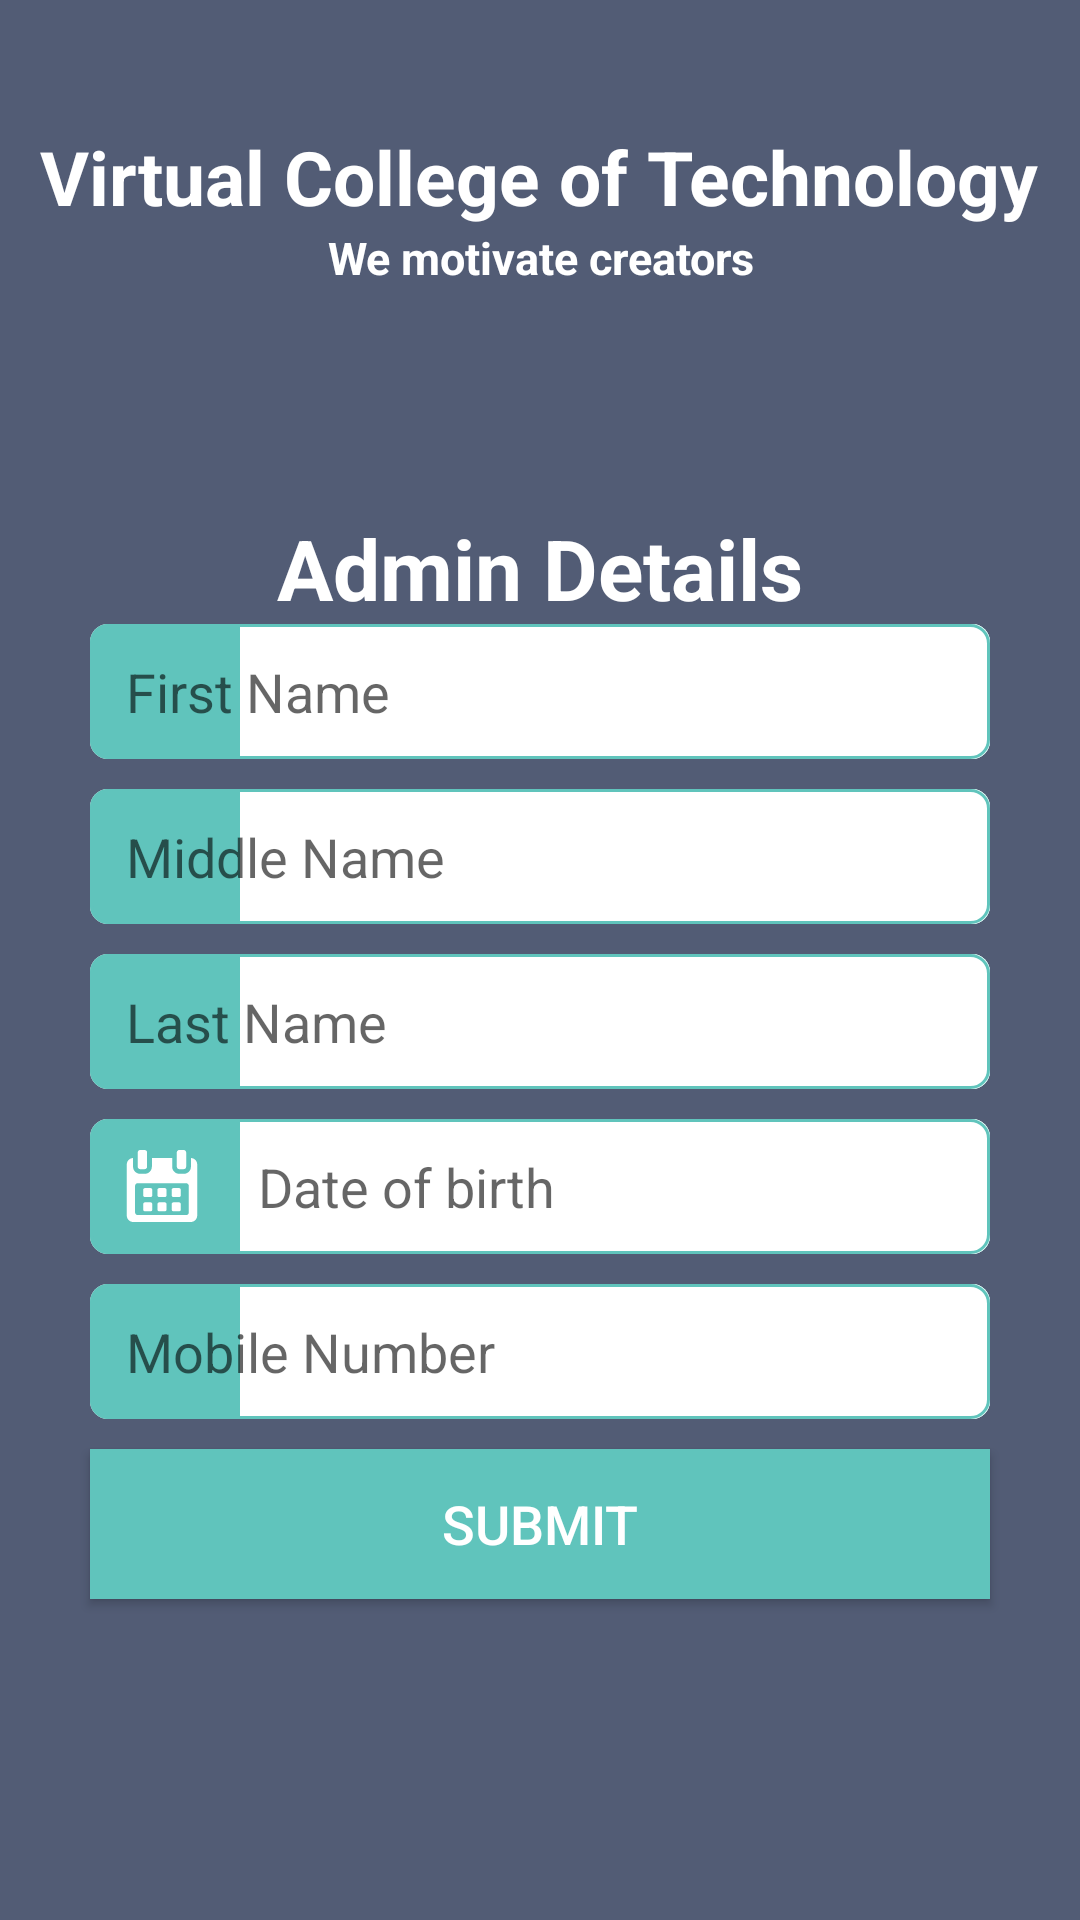

Produce the Android XML layout that renders to this screen, including the resource entries it uses.
<!-- AndroidManifest.xml: application theme AppTheme -->
<!-- res/layout/activity_get_details.xml -->
<?xml version="1.0" encoding="utf-8"?>
<android.support.design.widget.CoordinatorLayout xmlns:android="http://schemas.android.com/apk/res/android"
    android:layout_width="fill_parent"
    android:layout_height="fill_parent"
    android:background="@color/colorBackground"
    android:gravity="center">

    <LinearLayout
        android:layout_width="match_parent"
        android:layout_height="match_parent"
        android:orientation="vertical"
        android:weightSum="3">

        <LinearLayout
            android:layout_width="match_parent"
            android:layout_height="wrap_content"
            android:layout_marginTop="10dp"
            android:layout_weight="1"
            android:gravity="center"
            android:orientation="vertical">

            <TextView
                android:layout_width="wrap_content"
                android:layout_height="wrap_content"
                android:text="@string/text_college_name"
                android:textColor="@color/textPrimaryColor"
                android:textSize="25dp"
                android:textStyle="bold" />

            <TextView
                android:layout_width="match_parent"
                android:layout_height="wrap_content"
                android:layout_marginBottom="10dp"
                android:gravity="center"
                android:text="@string/text_tag_line"
                android:textColor="@color/textPrimaryColor"
                android:textSize="15dp"
                android:textStyle="bold" />
        </LinearLayout>

        <LinearLayout
            android:layout_width="match_parent"
            android:layout_height="wrap_content"
            android:layout_weight="1"
            android:gravity="center"
            android:orientation="vertical">

            <TextView
                android:layout_width="wrap_content"
                android:layout_height="wrap_content"
                android:text="Admin Details"
                android:textColor="@color/textPrimaryColor"
                android:textSize="28dp"
                android:textStyle="bold" />

            <EditText
                android:inputType="textCapWords"
                android:id="@+id/etFname"
                android:layout_width="match_parent"
                android:layout_height="@dimen/et_height"
                android:layout_marginBottom="@dimen/et_mb"
                android:layout_marginLeft="@dimen/et_ml"
                android:layout_marginRight="@dimen/et_mr"
                android:background="@drawable/bg_edit_text_login"
                android:drawableLeft="@drawable/ic_user"
                android:drawablePadding="@dimen/et_drawable_padding"
                android:hint="First Name"
                android:paddingBottom="@dimen/et_pb"
                android:paddingLeft="@dimen/et_pl"
                android:paddingRight="@dimen/et_pr"
                android:paddingTop="@dimen/et_pt"
                android:singleLine="true" />

            <EditText
                android:inputType="textCapWords"
                android:id="@+id/etMname"
                android:layout_width="match_parent"
                android:layout_height="@dimen/et_height"
                android:layout_marginBottom="@dimen/et_mb"
                android:layout_marginLeft="@dimen/et_ml"
                android:layout_marginRight="@dimen/et_mr"
                android:background="@drawable/bg_edit_text_login"
                android:drawableLeft="@drawable/ic_user"
                android:drawablePadding="@dimen/et_drawable_padding"
                android:hint="Middle Name"
                android:paddingBottom="@dimen/et_pb"
                android:paddingLeft="@dimen/et_pl"
                android:paddingRight="@dimen/et_pr"
                android:paddingTop="@dimen/et_pt"
                android:singleLine="true" />
            <EditText
                android:inputType="textCapWords"
                android:id="@+id/etLname"
                android:layout_width="match_parent"
                android:layout_height="@dimen/et_height"
                android:layout_marginBottom="@dimen/et_mb"
                android:layout_marginLeft="@dimen/et_ml"
                android:layout_marginRight="@dimen/et_mr"
                android:background="@drawable/bg_edit_text_login"
                android:drawableLeft="@drawable/ic_user"
                android:drawablePadding="@dimen/et_drawable_padding"
                android:hint="Last Name"
                android:paddingBottom="@dimen/et_pb"
                android:paddingLeft="@dimen/et_pl"
                android:paddingRight="@dimen/et_pr"
                android:paddingTop="@dimen/et_pt"
                android:singleLine="true" />

            <EditText
                android:inputType="date"
                android:id="@+id/etDob"
                android:layout_width="match_parent"
                android:layout_height="@dimen/et_height"
                android:layout_marginBottom="@dimen/et_mb"
                android:layout_marginLeft="@dimen/et_ml"
                android:layout_marginRight="@dimen/et_mr"
                android:background="@drawable/bg_edit_text_login"
                android:drawableLeft="@drawable/ic_calendar"
                android:drawablePadding="@dimen/et_drawable_padding"
                android:hint="Date of birth"
                android:paddingBottom="@dimen/et_pb"
                android:paddingLeft="@dimen/et_pl"
                android:paddingRight="@dimen/et_pr"
                android:paddingTop="@dimen/et_pt"
                android:singleLine="true" />

            <EditText
                android:inputType="phone"
                android:id="@+id/etMobile"
                android:layout_width="match_parent"
                android:layout_height="@dimen/et_height"
                android:layout_marginBottom="@dimen/et_mb"
                android:layout_marginLeft="@dimen/et_ml"
                android:layout_marginRight="@dimen/et_mr"
                android:background="@drawable/bg_edit_text_login"
                android:drawableLeft="@drawable/ic_phone"
                android:drawablePadding="@dimen/et_drawable_padding"
                android:hint="Mobile Number"
                android:paddingBottom="@dimen/et_pb"
                android:paddingLeft="@dimen/et_pl"
                android:paddingRight="@dimen/et_pr"
                android:paddingTop="@dimen/et_pt"
                android:singleLine="true" />
            <Button
                android:id="@+id/btnSubmit"
                android:layout_width="match_parent"
                android:layout_height="50dp"
                android:layout_marginBottom="10dp"
                android:layout_marginLeft="30dp"
                android:layout_marginRight="30dp"
                android:background="@color/colorTeal"
                android:gravity="center"
                android:text="Submit"
                android:textColor="#fff"
                android:textSize="18dp" />

        </LinearLayout>

    </LinearLayout>

</android.support.design.widget.CoordinatorLayout>
<!-- resources referenced by this layout -->
<resources>
  <color name="colorBackground">#525C75</color>
  <color name="colorTeal">#60C4BC</color>
  <color name="textPrimaryColor">#FFFFFF</color>
  <dimen name="et_drawable_padding">20dp</dimen>
  <dimen name="et_height">45dp</dimen>
  <dimen name="et_mb">10dp</dimen>
  <dimen name="et_ml">30dp</dimen>
  <dimen name="et_mr">30dp</dimen>
  <dimen name="et_pb">8dp</dimen>
  <dimen name="et_pl">12dp</dimen>
  <dimen name="et_pr">12dp</dimen>
  <dimen name="et_pt">8dp</dimen>
  <!-- drawable bg_edit_text_login (drawable) -->
  <?xml version="1.0" encoding="utf-8"?>
  <layer-list xmlns:android="http://schemas.android.com/apk/res/android">
      <item>
          <shape>
              <corners android:radius="6dp" />
              <solid android:color="@android:color/white" />
          </shape>
      </item>
      <item>
          <shape>
              <solid android:color="@color/colorTeal" />
              <corners android:radius="6dp" />
          </shape>
      </item>
      <item
          android:left="50dp">
          
          
          <shape>
              <solid android:color="@android:color/white" />
              <corners android:radius="6dp"
                  android:topRightRadius="6dp"
                  android:topLeftRadius="0dp"
                  android:bottomRightRadius="6dp"
                  android:bottomLeftRadius="0dp"/>
          </shape>
      </item>
      <item>
          <shape>
              <corners android:radius="6dp" />
              <solid android:color="@android:color/transparent" />
              <stroke
                  android:width="1dp"
                  android:color="@color/colorTeal" />
          </shape>
      </item>
  </layer-list>
  <!-- drawable ic_calendar: vector/xml drawable (drawable, 2300 chars, omitted) -->
  <string name="text_college_name">Virtual College of Technology</string>
  <string name="text_tag_line">We motivate creators</string>
  <style name="AppTheme" parent="Theme.AppCompat.Light.NoActionBar">
          
          <item name="colorPrimary">@color/colorPrimary</item>
          <item name="colorPrimaryDark">@color/colorPrimaryDark</item>
          <item name="colorAccent">@color/colorAccent</item>
      </style>
  <color name="colorPrimary">#03A9F4</color>
  <color name="colorPrimaryDark">#0288D1</color>
  <color name="colorAccent">#FFC107</color>
</resources>
